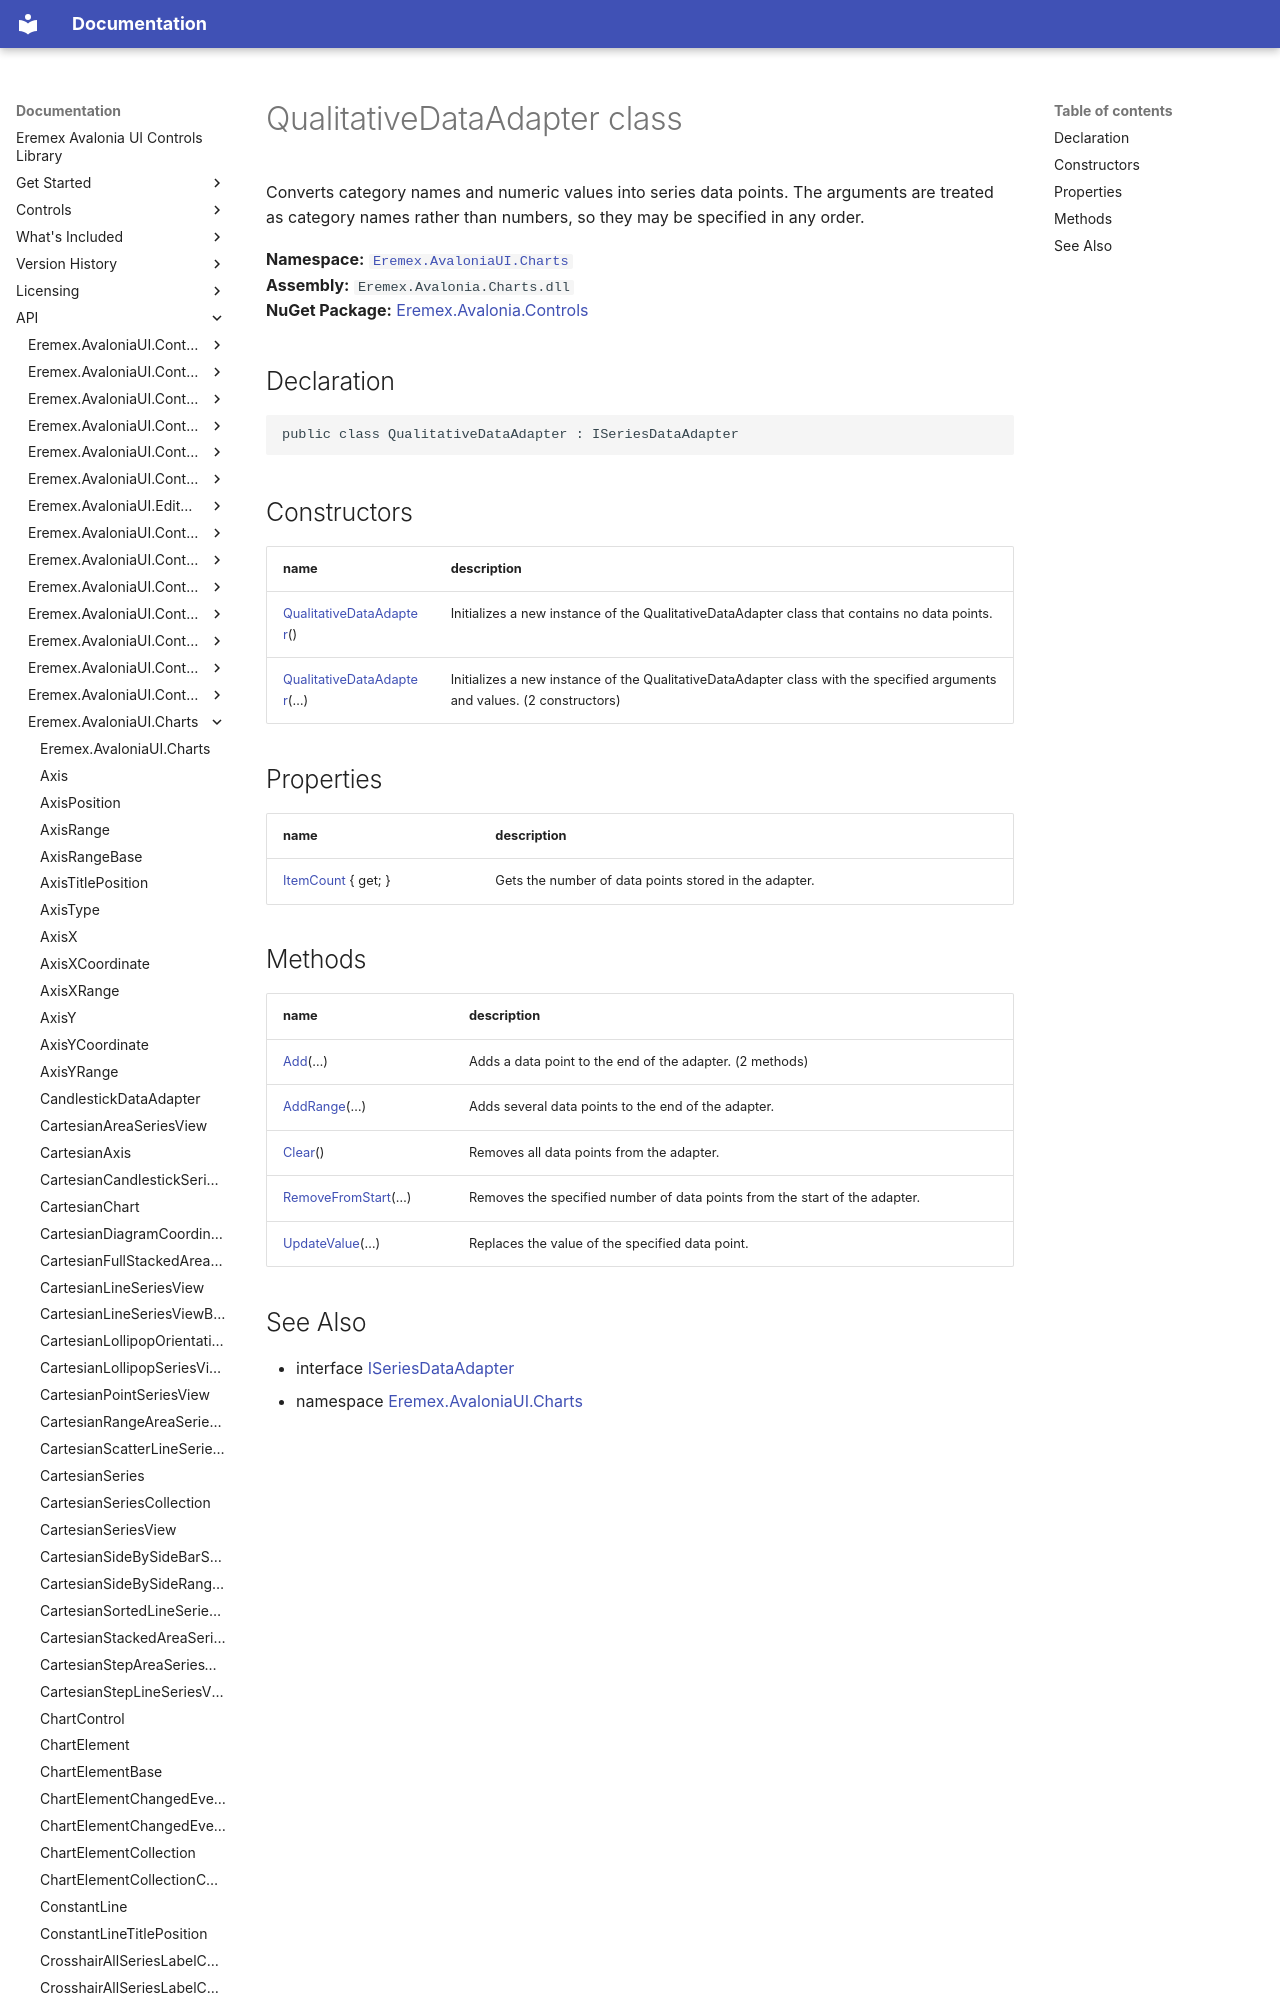

repository: Eremex/controls-doc · page: API/Eremex.AvaloniaUI.Charts/QualitativeDataAdapter/index.html · generator: mkdocs

# QualitativeDataAdapter class

Converts category names and numeric values into series data points. The arguments are treated as category names rather than numbers, so they may be specified in any order.

**Namespace:** [`Eremex.AvaloniaUI.Charts`](./index.md)  
**Assembly:** `Eremex.Avalonia.Charts.dll`  
**NuGet Package:** [Eremex.Avalonia.Controls](https://www.nuget.org/packages/Eremex.Avalonia.Controls)

## Declaration

```csharp
public class QualitativeDataAdapter : ISeriesDataAdapter
```
